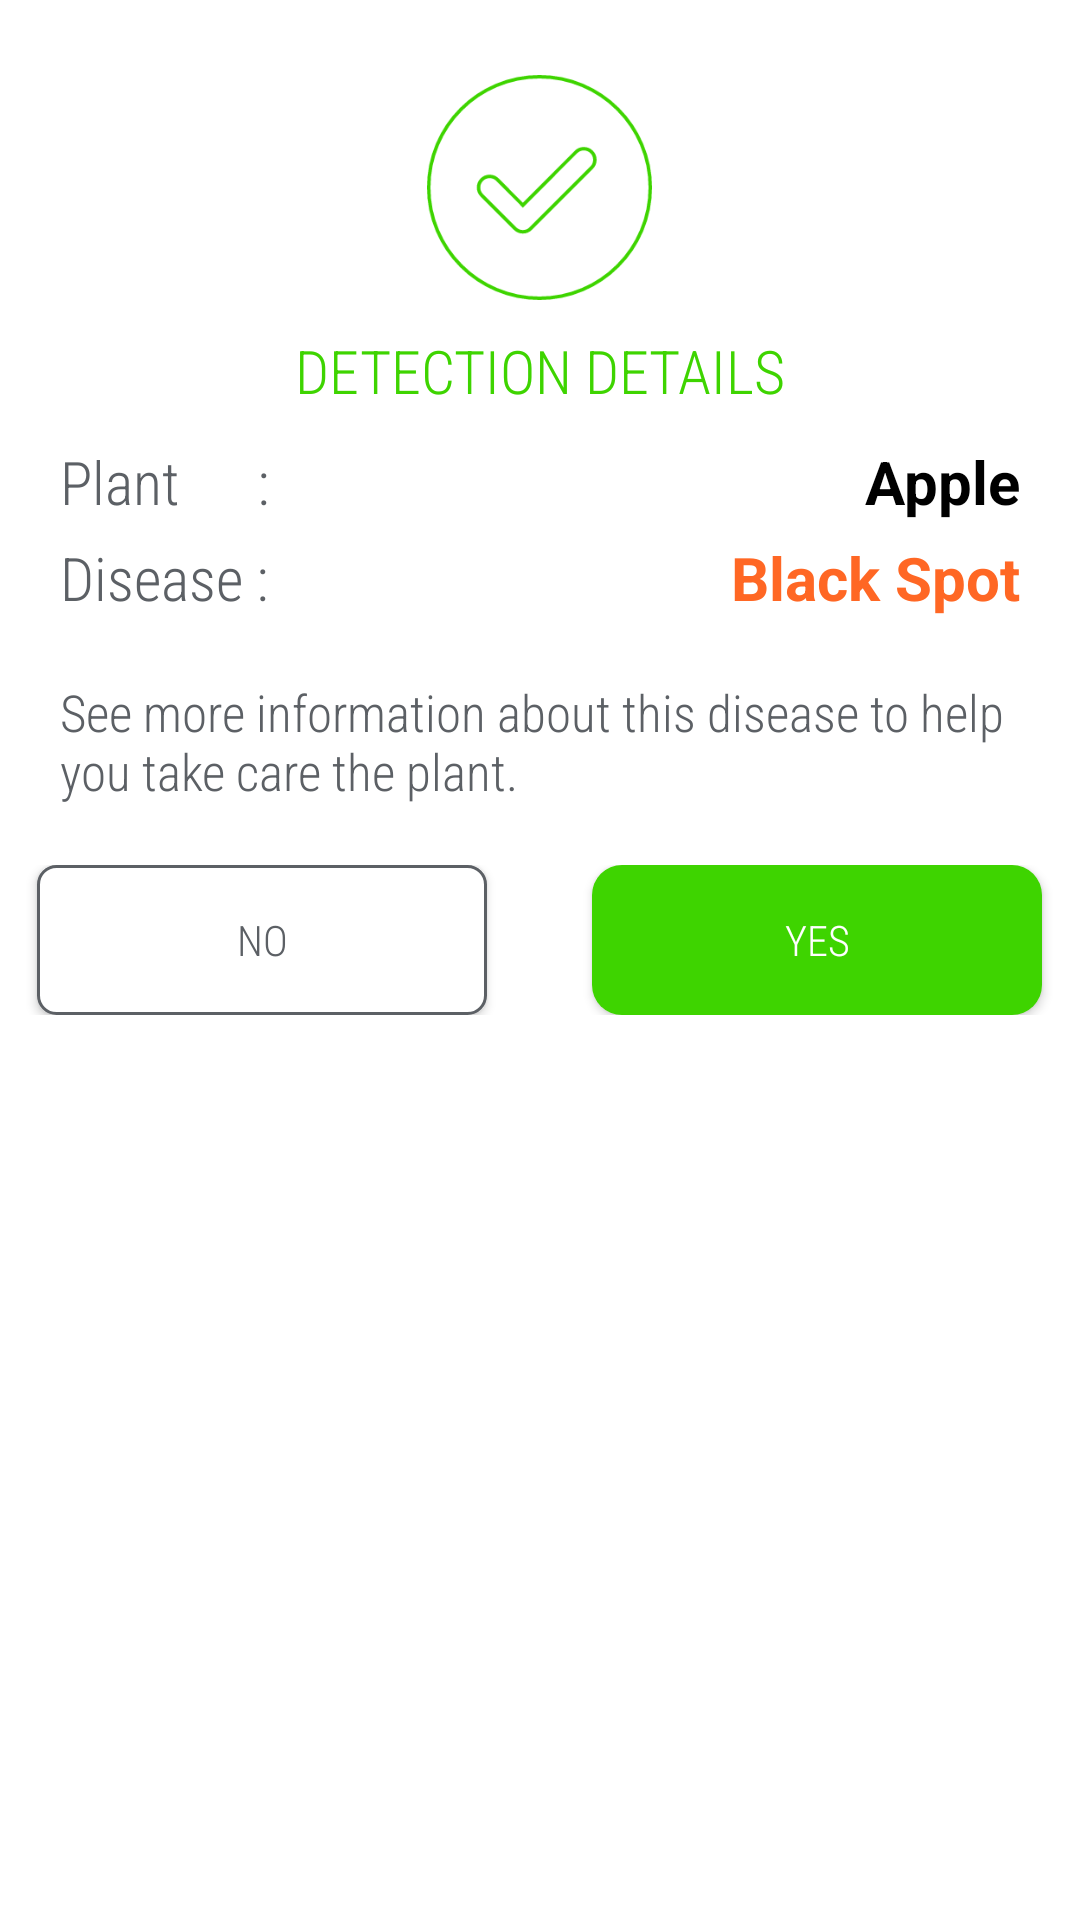

Layout XML and referenced resources for this Android screen:
<!-- AndroidManifest.xml: application theme Theme.EFarmer -->
<!-- res/layout/view_detection_details_dialog_box.xml -->
<?xml version="1.0" encoding="utf-8"?>
<LinearLayout xmlns:android="http://schemas.android.com/apk/res/android"
    xmlns:app="http://schemas.android.com/apk/res-auto"
    android:orientation="vertical"
    android:layout_width="350dp"
    android:layout_height="wrap_content"
    android:background="@drawable/dialog_box_background">

    <LinearLayout
        android:layout_width="match_parent"
        android:layout_height="wrap_content"
        android:layout_marginTop="25dp"
        android:layout_marginBottom="10dp"
        android:orientation="vertical"
        android:gravity="center">

        <ImageView
            android:layout_width="75dp"
            android:layout_height="75dp"
            android:src="@drawable/success"
            />

        <TextView
            android:id="@+id/textView"
            android:layout_width="match_parent"
            android:layout_height="wrap_content"
            android:layout_gravity="center"
            android:gravity="center"
            android:textColor="@color/green"
            android:text="Detection Details"
            android:fontFamily="sans-serif-condensed-light"
            android:textAllCaps="true"
            android:textSize="20dp"
            android:layout_marginTop="10dp"/>

    </LinearLayout>

    <LinearLayout
        android:layout_width="match_parent"
        android:layout_height="wrap_content"
        android:layout_marginBottom="20dp"
        android:layout_marginLeft="20dp"
        android:layout_marginRight="20dp"
        android:orientation="vertical"
        android:gravity="center">

        <LinearLayout
            android:layout_width="match_parent"
            android:layout_height="wrap_content"
            android:layout_marginBottom="5dp"
            android:orientation="horizontal">

            <TextView
                android:layout_width="wrap_content"
                android:layout_height="wrap_content"
                android:text="Plant      : "
                android:fontFamily="sans-serif-condensed-light"
                android:textColor="@color/gray2"
                android:textSize="20dp"/>

            <TextView
                android:id="@+id/plantName"
                android:layout_width="match_parent"
                android:layout_height="wrap_content"
                android:text="Apple"
                android:gravity="right"
                android:textColor="@color/black"
                android:textStyle="bold"
                android:textSize="20dp"/>

        </LinearLayout>

        <LinearLayout
            android:layout_width="match_parent"
            android:layout_height="wrap_content"
            android:layout_marginBottom="10dp"
            android:orientation="horizontal">

            <TextView
                android:layout_width="wrap_content"
                android:layout_height="wrap_content"
                android:text="Disease : "
                android:textColor="@color/gray2"
                android:fontFamily="sans-serif-condensed-light"
                android:textSize="20dp"/>

            <TextView
                android:id="@+id/diseaseName"
                android:layout_width="match_parent"
                android:layout_height="wrap_content"
                android:text="Black Spot"
                android:gravity="right"
                android:textColor="@color/red1"
                android:textStyle="bold"
                android:textSize="20dp"/>

        </LinearLayout>

        <TextView
            android:layout_width="match_parent"
            android:layout_height="wrap_content"
            android:layout_marginTop="10dp"
            android:text="See more information about this disease to help you take care the plant."
            android:textColor="@color/gray2"
            android:fontFamily="sans-serif-condensed-light"
            android:textSize="17dp"/>

    </LinearLayout>

    <LinearLayout
        android:layout_width="match_parent"
        android:layout_height="wrap_content"
        android:layout_marginBottom="25dp"
        android:orientation="horizontal"
        android:gravity="center">

        <LinearLayout
            android:layout_width="match_parent"
            android:layout_height="wrap_content"
            android:layout_weight="1"
            android:gravity="center">

            <Button
                android:id="@+id/btnNo"
                android:layout_width="150dp"
                android:layout_height="50dp"
                android:background="@drawable/button_stoke_gray"
                android:textColor="@color/gray2"
                android:text="NO"
                android:fontFamily="sans-serif-condensed-light"
                android:layout_marginRight="5dp"
                android:layout_gravity="left"
                app:backgroundTint="@null"/>

        </LinearLayout>

        <LinearLayout
            android:layout_width="match_parent"
            android:layout_height="wrap_content"
            android:layout_weight="1"
            android:gravity="center">

            <Button
                android:id="@+id/btnYes"
                android:layout_width="150dp"
                android:layout_height="50dp"
                android:background="@drawable/button_background"
                android:text="YES"
                android:fontFamily="sans-serif-condensed-light"
                android:textColor="@color/white"
                android:layout_marginLeft="5dp"
                android:layout_gravity="right"
                app:backgroundTint="@null"/>

        </LinearLayout>

    </LinearLayout>

</LinearLayout>
<!-- resources referenced by this layout -->
<resources>
  <color name="black">#FF000000</color>
  <color name="gray2">#5c6065</color>
  <color name="green">#3ED400</color>
  <color name="red1">#FF6724</color>
  <color name="white">#FFFFFFFF</color>
  <!-- drawable button_background (drawable) -->
  <?xml version="1.0" encoding="utf-8"?>
  <shape xmlns:android="http://schemas.android.com/apk/res/android">
  
  
  
  
  
  
      <solid android:color="@color/green"/>
      <corners android:radius="10dp" />
  
  </shape>
  <!-- drawable button_stoke_gray (drawable) -->
  <?xml version="1.0" encoding="utf-8"?>
  <shape xmlns:android="http://schemas.android.com/apk/res/android">
  
      <solid android:color="@color/white"/>
      <stroke android:color="@color/gray2"
          android:width="1dp"/>
      <corners android:radius="6dp" />
  
  </shape>
  <!-- drawable success: png bitmap (drawable, 9007 bytes) -->
  <style name="Theme.EFarmer" parent="Theme.MaterialComponents.DayNight.NoActionBar">
          
          <item name="colorPrimary">@color/purple_500</item>
          <item name="colorPrimaryVariant">@color/purple_700</item>
          <item name="colorOnPrimary">@color/white</item>
          
          <item name="colorSecondary">@color/teal_200</item>
          <item name="colorSecondaryVariant">@color/teal_700</item>
          <item name="colorOnSecondary">@color/black</item>
          
          <item name="android:statusBarColor" tools:targetApi="l">?attr/colorPrimaryVariant</item>
          
      </style>
  <color name="purple_500">#FF6200EE</color>
  <color name="purple_700">#FF3700B3</color>
  <color name="teal_200">#FF03DAC5</color>
  <color name="teal_700">#FF018786</color>
</resources>
